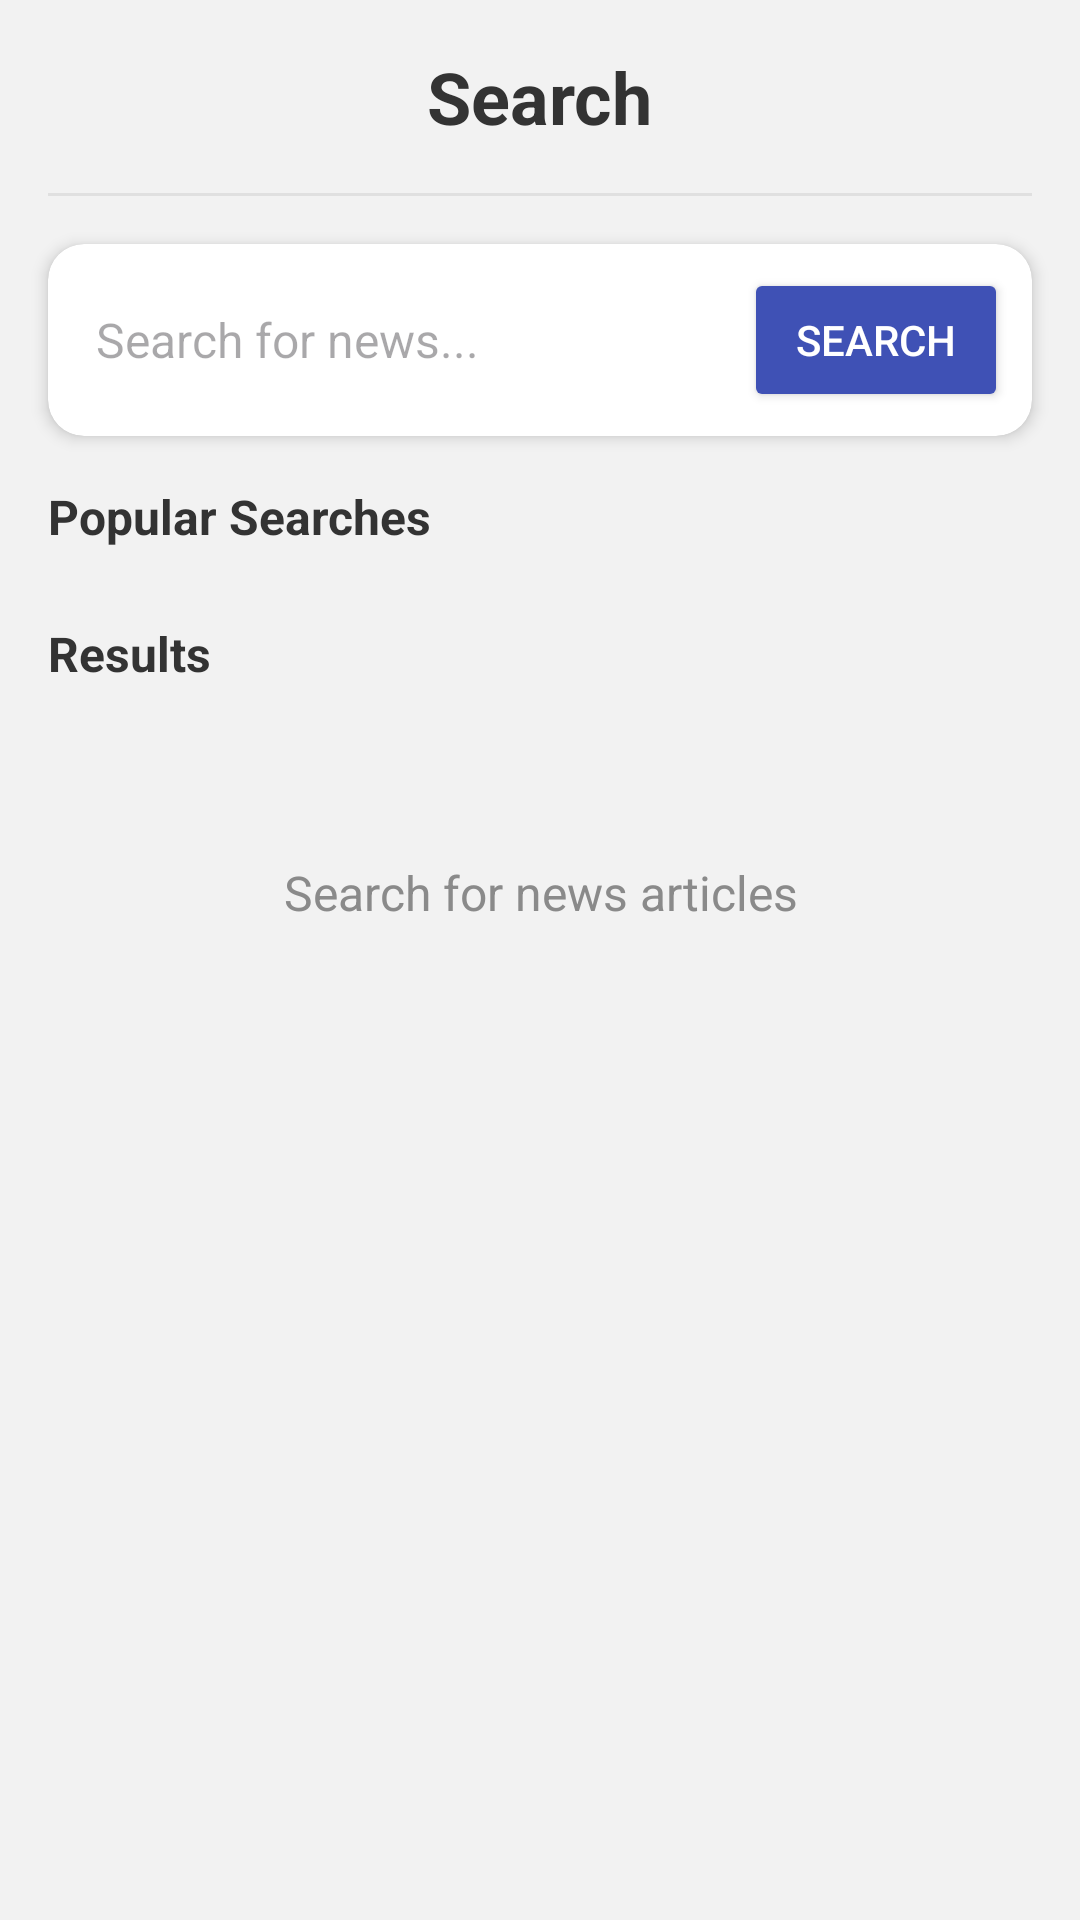

Here is an Android app screen rendered from its layout file. Give the layout XML and the strings, colors and styles it references.
<!-- AndroidManifest.xml: application theme Theme.NewsApp -->
<!-- res/layout/fragment_search.xml -->
<?xml version="1.0" encoding="utf-8"?>
<androidx.coordinatorlayout.widget.CoordinatorLayout
    xmlns:android="http://schemas.android.com/apk/res/android"
    xmlns:app="http://schemas.android.com/apk/res-auto"
    android:layout_width="match_parent"
    android:layout_height="match_parent"
    android:background="@color/background_color">

    <androidx.core.widget.NestedScrollView
        android:layout_width="match_parent"
        android:layout_height="match_parent"
        android:clipToPadding="false"
        android:paddingBottom="24dp">

        <LinearLayout
            android:layout_width="match_parent"
            android:layout_height="wrap_content"
            android:orientation="vertical">

            
            <androidx.constraintlayout.widget.ConstraintLayout
                android:layout_width="match_parent"
                android:layout_height="wrap_content"
                android:paddingVertical="16dp">

                <TextView
                    android:id="@+id/search_title"
                    android:layout_width="wrap_content"
                    android:layout_height="wrap_content"
                    android:text="Search"
                    android:textColor="@color/text_primary"
                    android:textSize="24sp"
                    android:textStyle="bold"
                    android:layout_marginBottom="8dp"
                    app:layout_constraintStart_toStartOf="parent"
                    app:layout_constraintEnd_toEndOf="parent"
                    app:layout_constraintTop_toTopOf="parent" />

                <View
                    android:id="@+id/divider"
                    android:layout_width="match_parent"
                    android:layout_height="1dp"
                    android:layout_marginTop="16dp"
                    android:layout_marginHorizontal="16dp"
                    android:background="@color/divider_color"
                    app:layout_constraintTop_toBottomOf="@id/search_title"
                    app:layout_constraintStart_toStartOf="parent"
                    app:layout_constraintEnd_toEndOf="parent"
                    app:layout_constraintBottom_toBottomOf="parent" />

            </androidx.constraintlayout.widget.ConstraintLayout>

            
            <androidx.cardview.widget.CardView
                android:layout_width="match_parent"
                android:layout_height="wrap_content"
                android:layout_marginHorizontal="16dp"
                android:layout_marginBottom="16dp"
                app:cardCornerRadius="12dp"
                app:cardElevation="3dp">

                <LinearLayout
                    android:layout_width="match_parent"
                    android:layout_height="wrap_content"
                    android:gravity="center_vertical"
                    android:orientation="horizontal"
                    android:padding="8dp">

                    <EditText
                        android:id="@+id/search_edit_text"
                        android:layout_width="0dp"
                        android:layout_height="wrap_content"
                        android:layout_weight="1"
                        android:background="@null"
                        android:hint="Search for news..."
                        android:imeOptions="actionSearch"
                        android:inputType="text"
                        android:padding="8dp"
                        android:textSize="16sp" />

                    <Button
                        android:id="@+id/search_button"
                        android:layout_width="wrap_content"
                        android:layout_height="48dp"
                        android:backgroundTint="@color/primary_color"
                        android:text="Search"
                        android:textColor="@android:color/white" />
                </LinearLayout>
            </androidx.cardview.widget.CardView>

            
            <TextView
                android:layout_width="wrap_content"
                android:layout_height="wrap_content"
                android:layout_marginStart="16dp"
                android:layout_marginBottom="8dp"
                android:text="Popular Searches"
                android:textColor="@color/text_primary"
                android:textSize="16sp"
                android:textStyle="bold" />

            <com.google.android.material.chip.ChipGroup
                android:id="@+id/popular_searches_chip_group"
                android:layout_width="match_parent"
                android:layout_height="wrap_content"
                android:layout_marginHorizontal="16dp"
                android:layout_marginBottom="16dp"
                app:chipSpacing="8dp" />

            
            <TextView
                android:id="@+id/recent_searches_title"
                android:layout_width="wrap_content"
                android:layout_height="wrap_content"
                android:layout_marginStart="16dp"
                android:layout_marginBottom="8dp"
                android:text="Recent Searches"
                android:textColor="@color/text_primary"
                android:textSize="16sp"
                android:textStyle="bold"
                android:visibility="gone" />

            <com.google.android.material.chip.ChipGroup
                android:id="@+id/recent_searches_chip_group"
                android:layout_width="match_parent"
                android:layout_height="wrap_content"
                android:layout_marginHorizontal="16dp"
                android:layout_marginBottom="16dp"
                app:chipSpacing="8dp"
                android:visibility="gone" />

            
            <TextView
                android:layout_width="wrap_content"
                android:layout_height="wrap_content"
                android:layout_marginStart="16dp"
                android:layout_marginBottom="8dp"
                android:text="Results"
                android:textColor="@color/text_primary"
                android:textSize="16sp"
                android:textStyle="bold" />

            <FrameLayout
                android:layout_width="match_parent"
                android:layout_height="wrap_content"
                android:layout_marginHorizontal="16dp">

                <androidx.recyclerview.widget.RecyclerView
                    android:id="@+id/search_results_recycler_view"
                    android:layout_width="match_parent"
                    android:layout_height="wrap_content"
                    android:clipToPadding="false"
                    android:visibility="gone" />

                <ProgressBar
                    android:id="@+id/search_loading_indicator"
                    android:layout_width="wrap_content"
                    android:layout_height="wrap_content"
                    android:layout_gravity="center"
                    android:layout_marginVertical="50dp"
                    android:indeterminateTint="@color/primary_color"
                    android:visibility="gone" />

                <TextView
                    android:id="@+id/empty_results_text"
                    android:layout_width="match_parent"
                    android:layout_height="wrap_content"
                    android:layout_gravity="center"
                    android:layout_marginVertical="50dp"
                    android:gravity="center"
                    android:text="Search for news articles"
                    android:textColor="@color/text_secondary"
                    android:textSize="16sp" />
            </FrameLayout>
        </LinearLayout>
    </androidx.core.widget.NestedScrollView>
</androidx.coordinatorlayout.widget.CoordinatorLayout>
<!-- resources referenced by this layout -->
<resources>
  <color name="background_color">#F2F2F2</color>
  <color name="divider_color">#E0E0E0</color>
  <color name="primary_color">#3F51B5</color>
  <color name="text_primary">#333333</color>
  <color name="text_secondary">#8A8A8A</color>
  <style name="Theme.NewsApp" parent="Base.Theme.NewsApp" />
  <style name="Base.Theme.NewsApp" parent="Theme.Material3.DayNight.NoActionBar">
          
          
          <item name="colorPrimary">@color/primary</item>
          <item name="colorPrimaryDark">@color/primary_dark</item>
          <item name="colorAccent">@color/accent</item>
      </style>
  <color name="primary">#3F51B5</color>
  <color name="primary_dark">#1976D2</color>
  <color name="accent">#FF9800</color>
</resources>
